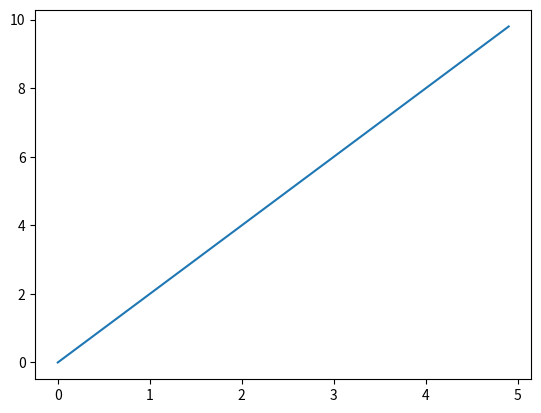

The script that saved this image:
import matplotlib.pyplot as plt
import numpy as np

x = np.arange(0, 5, 0.1)
y = 2 * x

plt.plot(x, y)
plt.show()

